Photos from the image-classification dataset "IFCB_Dataset_A" in the GitHub repository CGC-UMCES/WORKSHOP-Intro-Image-Processing. Its 2 classes are: Gyrodinium sp, akashiwo.

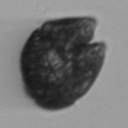
Label: akashiwo

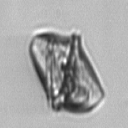
Label: Gyrodinium sp

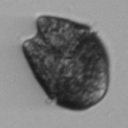
Label: akashiwo

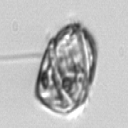
Label: Gyrodinium sp

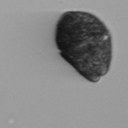
Label: akashiwo

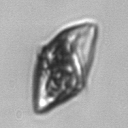
Label: Gyrodinium sp
